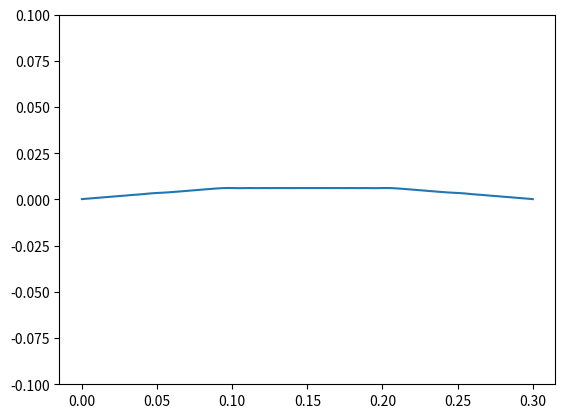

Recreate this plot in Python.
# coding: utf-8
"""Solving the vibrating string in Python with FEniCS

[redacted]

[redacted]

References
----------
* Zachmanoglou, E. C., and Dale W. Thoe. "Introduction to Partial Differential
  Equations with Applications". New York: Dover Publications, 1986.

"""
import numpy as np
from numpy import cos, sin, pi
from scipy.optimize import root_scalar
from scipy.optimize import minimize
from scipy.optimize import differential_evolution


def euler(t, dt, c, gamma, pos, vel):
    '''
    This function executes a series of approximations using eulers method.
    It updates the state t/dt times at increments of dt.
    params:
      t: total time to pass
      dt: steps in which to evaluate system over time to pass
      c: constant. The bigger the c, the bigger the change in velocity over the
        same sized timestep, dt
      gamma: damping constant. Should be negative. If positive, you're exploding
      pos: array of positions of each unit on the string
      vel: array of velocities at each unit on the string
    Postconditions:
      pos and vel are updated

    '''
    for timestep in range(int(t/dt)):

        #calculate first order derivative force contribution
        pos += vel*dt # update position based on the change in velocity
        pos_totalforce = np.zeros(pos.shape)
        #offset by 1, so summing (n) = (n) - (n+1)
        pos_totalforce[:-1] += (pos[1:]-pos[:-1])
        pos_totalforce[-1] += -pos[-1]
        #summing (n+1) = (n+1) - (n)
        pos_totalforce[1:] += (pos[:-1]-pos[1:])
        pos_totalforce[0] += -pos[0]
        #at the end of the day n = [(n) - (n+1)] + [(n) - (n-1)]
        #only at this point is total force, actually total force
        pos_totalforce = c*+pos_totalforce 

        #calculate second order derivative force contribution

        vel_totalforce = vel*gamma # update the force from velocity 
        # print((vel - abs(vel - vel_totalforce) > 0).any()) false as expected
        # contribution

        totalforce = pos_totalforce+vel_totalforce 
        vel += totalforce*dt 

def getPeriod(dt, c, pos, vel):
    '''
    params:
      dt: steps in which to evaluate system over time to pass
      c: constant. The bigger the c, the bigger the change in velocity over the
        same sized timestep, dt
      pos: array of positions of each unit on the string
      vel: array of velocities at each unit on the string
    returns: the period of a cycle
    Postconditions:
      pos and vel have been modified to reflect state at next transition
    '''
    period = 0;
    vel0 = vel[vel.shape[0]//2]
    euler(dt+.0000001, dt, c, pos, vel)
    vel1 = vel[vel.shape[0]//2]
    while(vel0*vel1 >= 0):
        #while the velocity has not changed sign
        #first round, vel0 == 0, so vel0*vel1 is greater than 0
        euler(dt+.0000001, dt, c, pos, vel)
        vel0 = vel1
        vel1 = vel[vel.shape[0]//2]
        #update period with another dt
        period += dt
    return period*2 #period is only one half cycle

if __name__ == '__main__':# s
    import matplotlib
    import matplotlib.pyplot as plt
    from matplotlib import animation
    #THE TWIDDLES
    L = .3 # m the length of the string (violin g)
    t0 = 0.0 # s start time
    simdt = 1e-4 # s granularity of timestep
    c = 1.5e5 # spring constant. bigger is more force
    gamma = -1e0 # the force developed from velocity
    granularity_line = 101 # this is the number of segments to divide string
    #target for optimization
    targetFreq = 2

    #Plotting Twiddles
    graph_ylim = 0.05  # m 
    framedt = simdt*500 # s granularity of video

    #initialization
    x = np.linspace(0, L, num=granularity_line)
    pos = (1/2 - np.abs(x-L/2)/L)/50 # who knows what this is.
    vel = np.zeros(granularity_line)

    euler(framedt, simdt, c, gamma, pos, vel)
    def anim(i):
        global pos, vel
        euler(framedt, simdt, c, gamma, pos, vel)
        line.set_data(x, pos)
        return line,

    fig = plt.gcf()
    line, = plt.plot(x, pos)
    plt.ylim(-graph_ylim * 2, graph_ylim * 2)
    animate = animation.FuncAnimation(fig, anim, range(40), repeat=True, blit=False)
    plt.show()
    #writervideo = animation.FFMpegWriter(fps=60) 
    #animate.save('string.mp4', fps=90, writer=writervideo)
